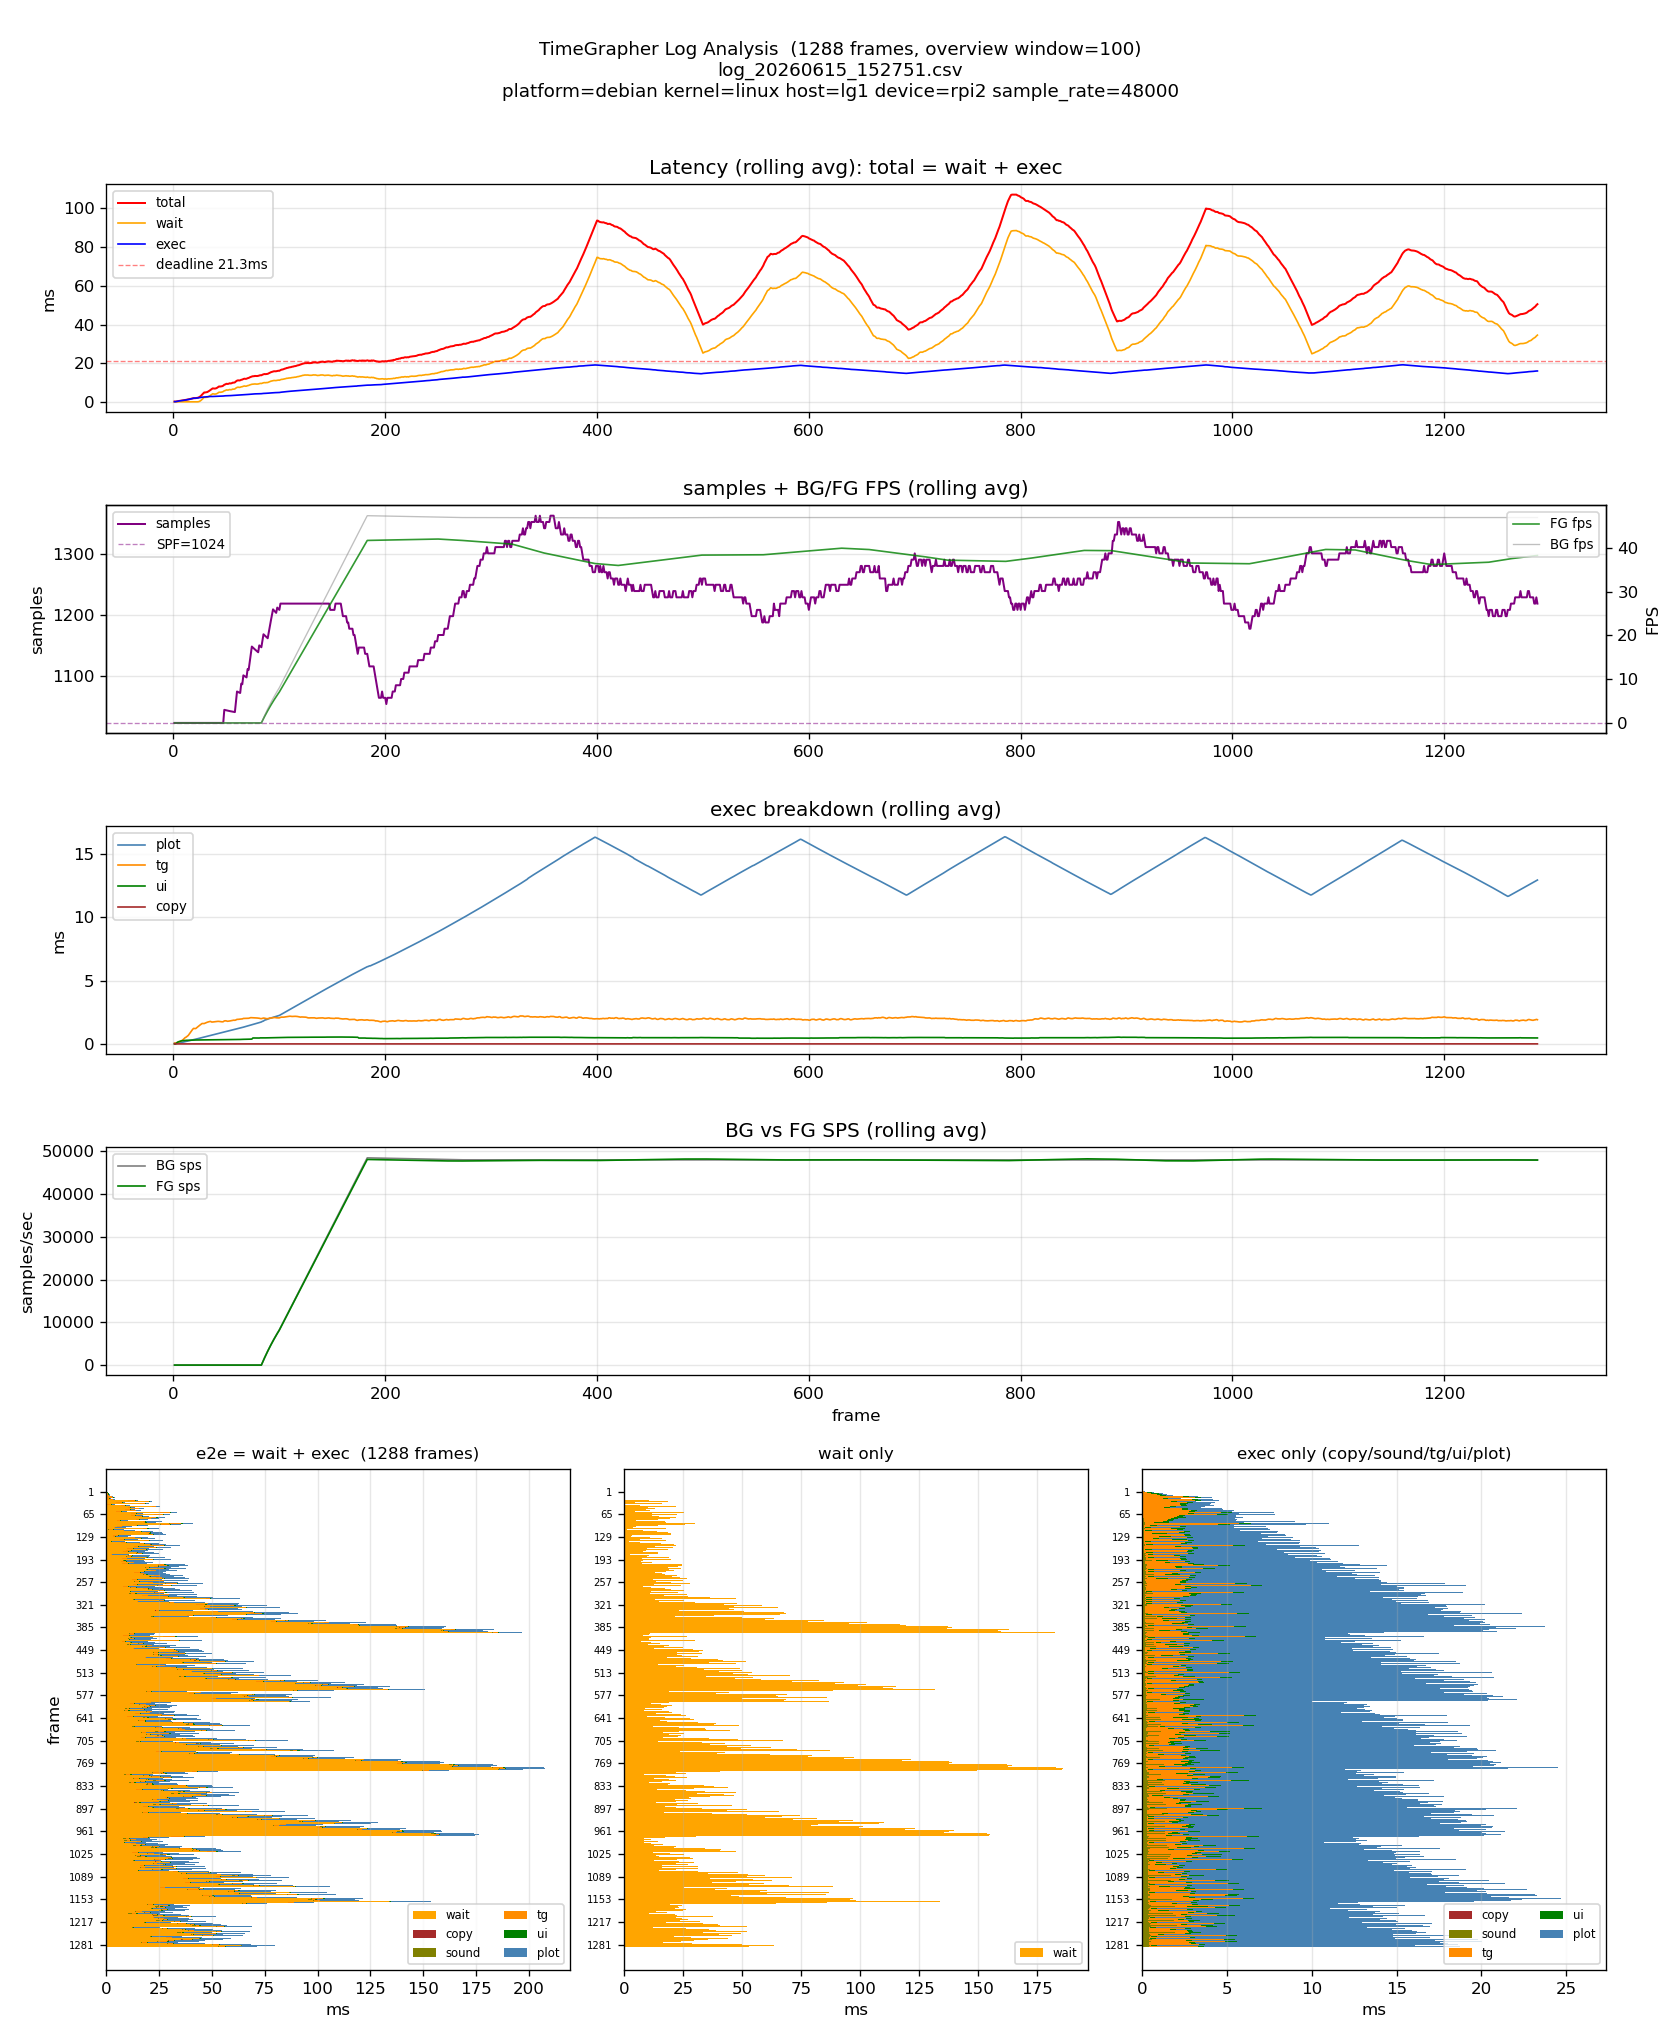

The table this chart was drawn from, first rows:
# platform=debian kernel=linux host=lg1 …
frame, samples, total_ms, wait_ms, exec_ms, copy_ms, sound_ms, tg_ms, ui_ms, plot_ms, bg_fps, bg_sps, bg_spf, fg_fps, fg_sps, fg_spf
1, 1024, 0.186, 0.054, 0.132, 0.007, 0.000, 0.063, 0.000, 0.059, 0.0, 0.0, 0.0, 0.0, 0.0, 0.0
2, 1024, 0.162, 0.041, 0.121, 0.007, 0.001, 0.086, 0.001, 0.025, 0.0, 0.0, 0.0, 0.0, 0.0, 0.0
3, 1024, 0.500, 0.027, 0.473, 0.007, 0.001, 0.156, 0.241, 0.067, 0.0, 0.0, 0.0, 0.0, 0.0, 0.0
4, 1024, 0.709, 0.032, 0.677, 0.008, 0.000, 0.233, 0.343, 0.091, 0.0, 0.0, 0.0, 0.0, 0.0, 0.0
5, 1024, 0.788, 0.036, 0.752, 0.007, 0.000, 0.259, 0.344, 0.138, 0.0, 0.0, 0.0, 0.0, 0.0, 0.0
6, 1024, 0.879, 0.025, 0.854, 0.008, 0.000, 0.331, 0.342, 0.172, 0.0, 0.0, 0.0, 0.0, 0.0, 0.0
7, 1024, 1.242, 0.049, 1.193, 0.007, 0.001, 0.503, 0.445, 0.232, 0.0, 0.0, 0.0, 0.0, 0.0, 0.0
8, 1024, 1.198, 0.031, 1.167, 0.007, 0.001, 0.569, 0.338, 0.251, 0.0, 0.0, 0.0, 0.0, 0.0, 0.0
9, 1024, 1.503, 0.032, 1.471, 0.007, 0.001, 0.832, 0.337, 0.292, 0.0, 0.0, 0.0, 0.0, 0.0, 0.0
10, 1024, 1.885, 0.029, 1.856, 0.007, 0.000, 1.175, 0.344, 0.328, 0.0, 0.0, 0.0, 0.0, 0.0, 0.0
11, 1024, 2.110, 0.035, 2.075, 0.008, 0.000, 1.304, 0.386, 0.374, 0.0, 0.0, 0.0, 0.0, 0.0, 0.0
12, 1024, 1.815, 0.029, 1.786, 0.007, 0.000, 1.024, 0.335, 0.417, 0.0, 0.0, 0.0, 0.0, 0.0, 0.0
13, 1024, 2.258, 0.034, 2.224, 0.007, 0.000, 1.428, 0.337, 0.450, 0.0, 0.0, 0.0, 0.0, 0.0, 0.0
14, 1024, 2.471, 0.034, 2.437, 0.007, 0.000, 1.539, 0.364, 0.525, 0.0, 0.0, 0.0, 0.0, 0.0, 0.0
15, 1024, 3.310, 0.033, 3.277, 0.007, 0.001, 2.399, 0.336, 0.531, 0.0, 0.0, 0.0, 0.0, 0.0, 0.0
16, 1024, 3.725, 0.030, 3.695, 0.007, 0.001, 2.784, 0.336, 0.566, 0.0, 0.0, 0.0, 0.0, 0.0, 0.0
17, 1024, 3.797, 0.031, 3.766, 0.007, 0.001, 2.814, 0.336, 0.605, 0.0, 0.0, 0.0, 0.0, 0.0, 0.0
18, 1024, 4.134, 0.031, 4.103, 0.007, 0.000, 3.095, 0.338, 0.661, 0.0, 0.0, 0.0, 0.0, 0.0, 0.0
19, 1024, 4.003, 0.033, 3.970, 0.007, 0.001, 2.813, 0.460, 0.687, 0.0, 0.0, 0.0, 0.0, 0.0, 0.0
20, 1024, 2.133, 0.031, 2.102, 0.007, 0.001, 1.008, 0.335, 0.749, 0.0, 0.0, 0.0, 0.0, 0.0, 0.0
21, 1024, 2.342, 0.035, 2.307, 0.008, 0.000, 1.185, 0.336, 0.776, 0.0, 0.0, 0.0, 0.0, 0.0, 0.0
22, 1024, 3.862, 0.031, 3.831, 0.007, 0.000, 2.663, 0.336, 0.820, 0.0, 0.0, 0.0, 0.0, 0.0, 0.0
23, 1024, 4.224, 0.047, 4.177, 0.007, 0.000, 2.943, 0.349, 0.874, 0.0, 0.0, 0.0, 0.0, 0.0, 0.0
24, 1024, 7.425, 3.033, 4.392, 0.009, 0.001, 3.086, 0.358, 0.929, 0.0, 0.0, 0.0, 0.0, 0.0, 0.0
25, 1024, 10.63, 6.249, 4.384, 0.011, 0.001, 3.014, 0.349, 0.998, 0.0, 0.0, 0.0, 0.0, 0.0, 0.0
26, 1024, 14.94, 10.44, 4.504, 0.011, 0.001, 3.118, 0.354, 1.010, 0.0, 0.0, 0.0, 0.0, 0.0, 0.0
27, 1024, 18.69, 14, 4.693, 0.011, 0.000, 3.254, 0.353, 1.064, 0.0, 0.0, 0.0, 0.0, 0.0, 0.0
28, 1024, 19.19, 16.22, 2.978, 0.012, 0.001, 1.507, 0.353, 1.096, 0.0, 0.0, 0.0, 0.0, 0.0, 0.0
29, 1024, 21.64, 18.46, 3.177, 0.011, 0.002, 1.649, 0.352, 1.155, 0.0, 0.0, 0.0, 0.0, 0.0, 0.0
30, 1024, 4.854, 0.656, 4.198, 0.008, 0.000, 2.739, 0.335, 1.112, 0.0, 0.0, 0.0, 0.0, 0.0, 0.0
31, 1024, 7.696, 3.199, 4.497, 0.010, 0.001, 2.849, 0.361, 1.266, 0.0, 0.0, 0.0, 0.0, 0.0, 0.0
32, 1024, 8.972, 4.694, 4.278, 0.011, 0.001, 2.628, 0.357, 1.271, 0.0, 0.0, 0.0, 0.0, 0.0, 0.0
33, 1024, 15.77, 11.53, 4.238, 0.013, 0.001, 2.555, 0.356, 1.301, 0.0, 0.0, 0.0, 0.0, 0.0, 0.0
34, 1024, 17.79, 13.5, 4.291, 0.010, 0.001, 2.569, 0.354, 1.345, 0.0, 0.0, 0.0, 0.0, 0.0, 0.0
35, 1024, 20.19, 16.14, 4.057, 0.011, 0.001, 2.226, 0.423, 1.385, 0.0, 0.0, 0.0, 0.0, 0.0, 0.0
36, 1024, 20.17, 18.22, 1.948, 0.011, 0.001, 0.108, 0.398, 1.419, 0.0, 0.0, 0.0, 0.0, 0.0, 0.0
37, 1024, 21.15, 17.62, 3.531, 0.011, 0.000, 1.705, 0.359, 1.446, 0.0, 0.0, 0.0, 0.0, 0.0, 0.0
38, 1024, 4.127, 0.166, 3.961, 0.007, 0.001, 2.204, 0.332, 1.415, 0.0, 0.0, 0.0, 0.0, 0.0, 0.0
39, 1024, 6.029, 1.924, 4.105, 0.011, 0.001, 2.171, 0.352, 1.559, 0.0, 0.0, 0.0, 0.0, 0.0, 0.0
40, 1024, 10.98, 6.743, 4.238, 0.010, 0.000, 2.260, 0.355, 1.602, 0.0, 0.0, 0.0, 0.0, 0.0, 0.0
41, 1024, 16.44, 12.27, 4.163, 0.012, 0.001, 2.040, 0.413, 1.687, 0.0, 0.0, 0.0, 0.0, 0.0, 0.0
42, 1024, 21.97, 17.75, 4.229, 0.011, 0.001, 2.174, 0.352, 1.680, 0.0, 0.0, 0.0, 0.0, 0.0, 0.0
43, 1024, 25.4, 21.71, 3.696, 0.011, 0.001, 1.638, 0.351, 1.685, 0.0, 0.0, 0.0, 0.0, 0.0, 0.0
44, 1024, 5.830, 2.668, 3.162, 0.009, 0.000, 1.142, 0.344, 1.663, 0.0, 0.0, 0.0, 0.0, 0.0, 0.0
45, 1024, 10.95, 7.380, 3.569, 0.012, 0.001, 1.399, 0.358, 1.788, 0.0, 0.0, 0.0, 0.0, 0.0, 0.0
46, 1024, 13.6, 10.11, 3.491, 0.013, 0.000, 1.282, 0.357, 1.827, 0.0, 0.0, 0.0, 0.0, 0.0, 0.0
47, 1024, 20.55, 16.07, 4.472, 0.010, 0.001, 2.241, 0.355, 1.856, 0.0, 0.0, 0.0, 0.0, 0.0, 0.0
48, 2048, 31.92, 24.68, 7.240, 0.022, 0.001, 4.626, 0.685, 1.895, 0.0, 0.0, 0.0, 0.0, 0.0, 0.0
49, 1024, 17.63, 12.9, 4.727, 0.012, 0.001, 2.338, 0.361, 2.004, 0.0, 0.0, 0.0, 0.0, 0.0, 0.0
50, 1024, 24.38, 20.65, 3.725, 0.012, 0.001, 1.314, 0.364, 2.023, 0.0, 0.0, 0.0, 0.0, 0.0, 0.0
51, 1024, 4.978, 2.180, 2.798, 0.009, 0.000, 0.397, 0.353, 2.034, 0.0, 0.0, 0.0, 0.0, 0.0, 0.0
52, 1024, 13.76, 8.969, 4.793, 0.012, 0.001, 2.295, 0.353, 2.121, 0.0, 0.0, 0.0, 0.0, 0.0, 0.0
53, 1024, 22.55, 17.52, 5.032, 0.011, 0.001, 2.479, 0.374, 2.157, 0.0, 0.0, 0.0, 0.0, 0.0, 0.0
54, 1024, 5.463, 0.347, 5.116, 0.007, 0.000, 2.650, 0.333, 2.123, 0.0, 0.0, 0.0, 0.0, 0.0, 0.0
55, 1024, 16.47, 11.03, 5.440, 0.010, 0.001, 2.841, 0.352, 2.225, 0.0, 0.0, 0.0, 0.0, 0.0, 0.0
56, 1024, 25.91, 20.51, 5.400, 0.011, 0.000, 2.755, 0.354, 2.270, 0.0, 0.0, 0.0, 0.0, 0.0, 0.0
57, 1024, 9.653, 4.337, 5.316, 0.008, 0.000, 2.751, 0.335, 2.218, 0.0, 0.0, 0.0, 0.0, 0.0, 0.0
58, 1024, 18.67, 14.64, 4.023, 0.012, 0.001, 1.243, 0.376, 2.379, 0.0, 0.0, 0.0, 0.0, 0.0, 0.0
59, 2048, 40.27, 33.29, 6.973, 0.025, 0.001, 3.639, 0.694, 2.600, 0.0, 0.0, 0.0, 0.0, 0.0, 0.0
... 1,229 more rows
